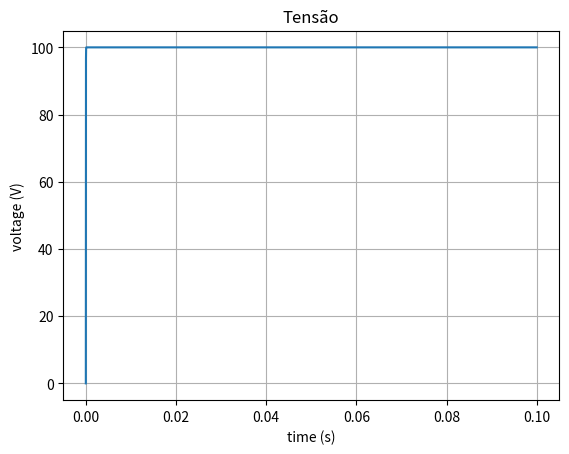

Generate this figure with matplotlib:
# [redacted]
import matplotlib.pyplot as plt
from numpy.linalg import inv
import numpy as np
import matplotlib
import math

#Declaring the main variables
dt = .000001
finalTime = .1
Vin = lambda t: 100*math.sin(2*math.pi*60*t)
Vin = lambda t: 100

Zin = 10
C = 10**-6
Rc = dt/(2*C)

#Creating the impedances, admitances and time matrixes
gm = np.array([[1/Zin + 2*C/dt]])
zm = inv(gm)
tm = np.arange(0, finalTime, dt)
im = np.zeros(tm.shape)
ih = np.zeros(tm.shape)
vb = np.zeros(tm.shape)
ic = np.zeros(tm.shape)

#Starting the main loop
for i in range(int(finalTime/dt)+1):
    
    t = i*dt

    if i == 0:
        ic[i] = Vin(t)/Zin
        vb[i] = 0
        ih[i] = 0
        continue

    Iin = Vin(t)/Zin

    ih[i] = -1/Rc*vb[i-1] - ic[i-1]
    vb[i] = zm[0][0]*(Iin - ih[i])
    ic[i] = 1/Rc * vb[i] + ih[i]

#print(vb[int(0.001/dt)])
print('ih', ih[0], ih[1], ih[2], ih[3])
print('vb', vb[0], vb[1], vb[2], vb[3])
print('ic', ic[0], ic[1], ic[2], ic[3])
fig, ax = plt.subplots()
ax.plot(tm, vb)
ax.set(xlabel='time (s)', ylabel='voltage (V)', title='Tensão')
ax.grid()
plt.show()

#multiplying matrixes
#np.matmul(g, v(0))